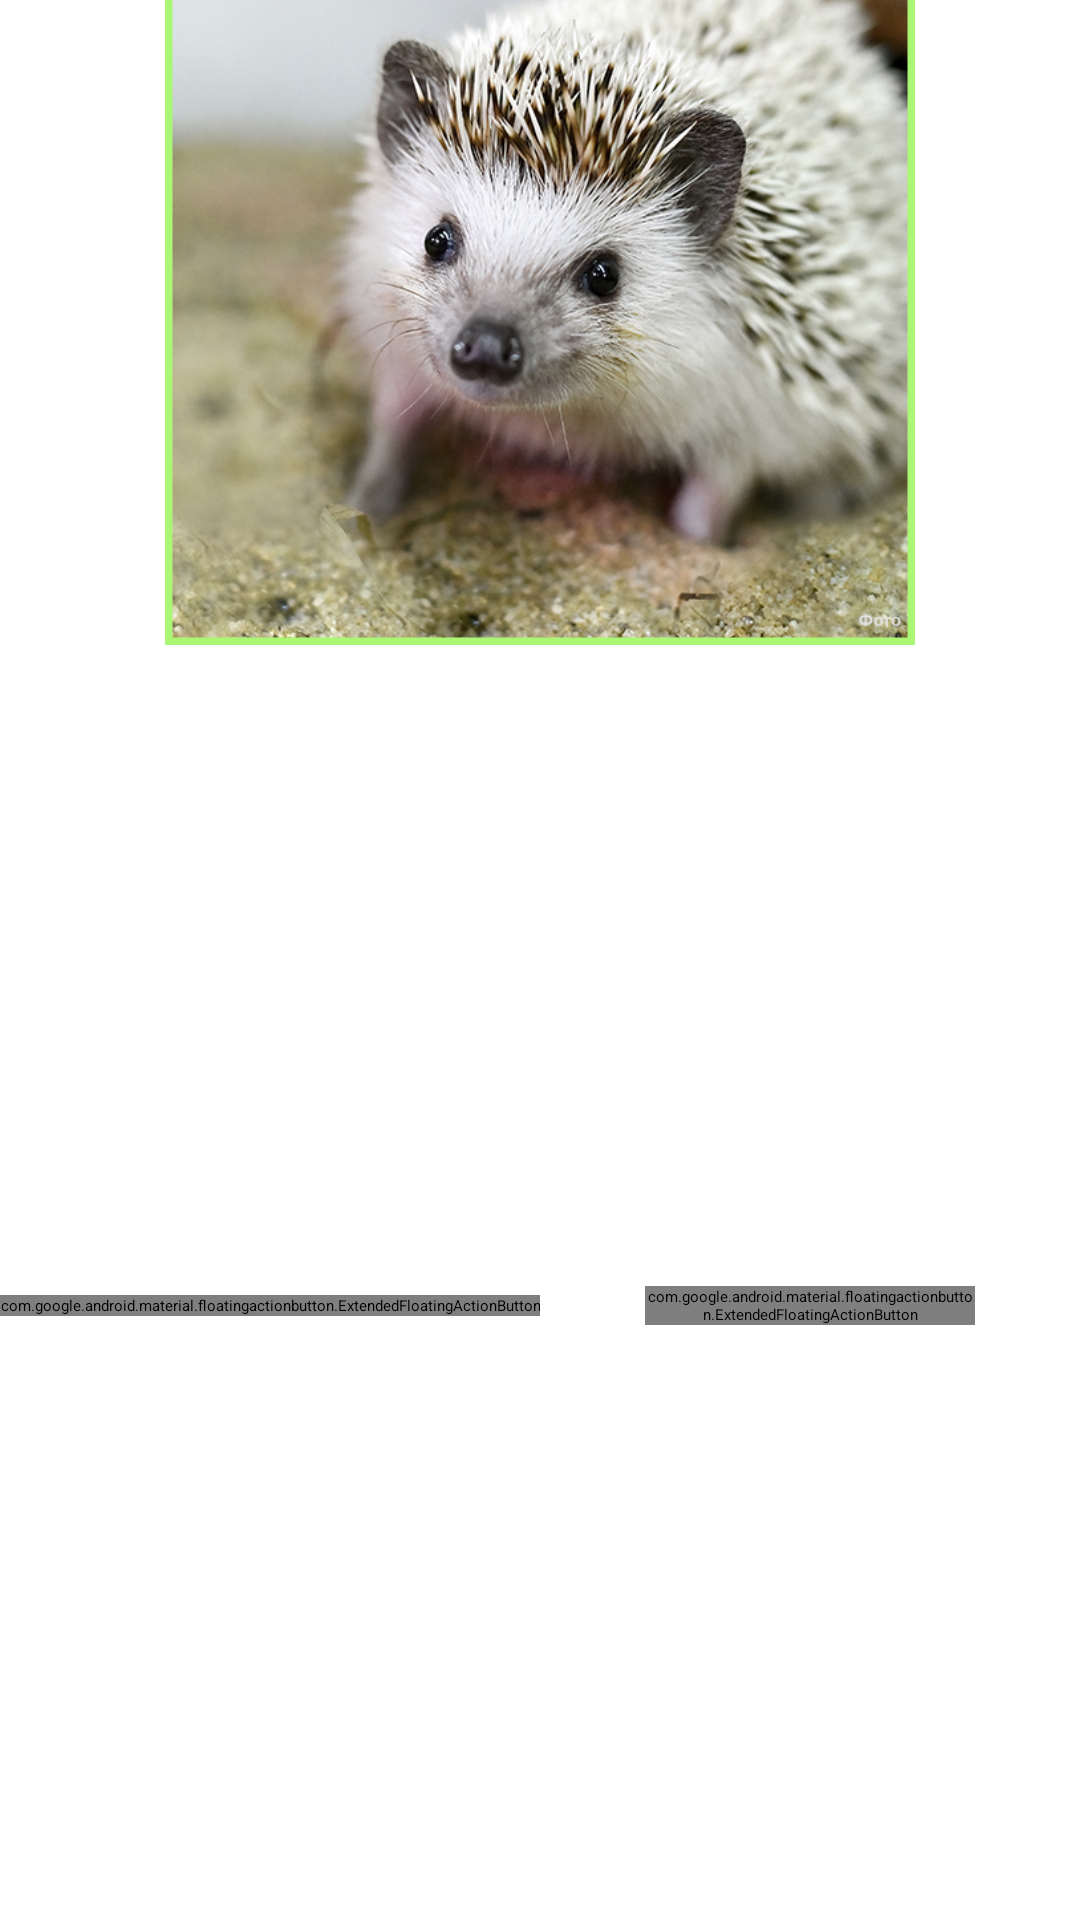

Write the Android layout XML for this screen, with the resource values it uses.
<!-- AndroidManifest.xml: application theme AppTheme.Launcher -->
<!-- res/layout/activity_player.xml -->
<?xml version="1.0" encoding="utf-8"?>
<LinearLayout xmlns:android="http://schemas.android.com/apk/res/android"
    xmlns:app="http://schemas.android.com/apk/res-auto"
    xmlns:tools="http://schemas.android.com/tools"
    android:layout_width="match_parent"
    android:layout_height="match_parent"
    android:gravity="center"
    android:orientation="vertical"
    tools:context=".PlayerActivity"
    >

    <LinearLayout
        android:layout_width="match_parent"
        android:layout_height="wrap_content"
        android:gravity="center"
        android:orientation="horizontal"
        android:layout_weight="1">

        <ImageButton
            android:id="@+id/backBtn"
            android:layout_width="wrap_content"
            android:layout_height="40dp"
            android:layout_marginStart="5dp"
            android:background="@android:color/transparent"
            android:contentDescription="@string/back_btn"
            android:padding="10dp"
            android:src="@drawable/back" />

        <TextView
            android:id="@+id/textView3"
            android:layout_width="0dp"
            android:layout_height="match_parent"
            android:layout_weight="1"
            android:gravity="center"
            android:text="@string/app_name"
            android:textSize="25sp"
            android:textStyle="bold" />

        <ImageButton
            android:id="@+id/favBtn"
            android:layout_width="wrap_content"
            android:layout_height="wrap_content"
            android:layout_marginEnd="15dp"
            android:background="@android:color/transparent"
            android:contentDescription="@string/fav"
            android:padding="10dp"
            android:src="@drawable/heart" />
    </LinearLayout>

    <com.google.android.material.imageview.ShapeableImageView
        android:id="@+id/trackCover2"
        android:layout_width="250dp"
        android:layout_height="250dp"
        android:layout_margin="10dp"
        android:scaleType="centerCrop"
        android:src="@drawable/test"
        app:shapeAppearanceOverlay="@style/curved"
        app:strokeColor="@color/md_theme_light_primaryContainer"
        app:strokeWidth="5dp" />

    <TextView
        android:id="@+id/trackTitle2"
        android:layout_width="match_parent"
        android:layout_height="wrap_content"
        android:layout_marginHorizontal="20dp"
        android:layout_weight="1"
        android:gravity="center"
        android:text="@string/track_title"
        android:textAlignment="center"
        android:textSize="20sp" />

    <LinearLayout
        android:layout_width="match_parent"
        android:layout_height="wrap_content"
        android:layout_weight="1"
        android:gravity="center"
        android:orientation="horizontal">

        <com.google.android.material.floatingactionbutton.ExtendedFloatingActionButton
            android:id="@+id/prevBtn"
            android:layout_width="wrap_content"
            android:layout_height="wrap_content"
            android:layout_margin="10dp"
            app:icon="@drawable/prev"
            app:iconSize="40dp" />

        <com.google.android.material.floatingactionbutton.ExtendedFloatingActionButton
            android:id="@+id/startBtn"
            android:layout_width="wrap_content"
            android:layout_height="wrap_content"
            android:layout_marginHorizontal="25dp"
            app:icon="@drawable/pause"
            app:iconSize="50dp"
            app:shapeAppearanceOverlay="@style/curved_btn" />

        <com.google.android.material.floatingactionbutton.ExtendedFloatingActionButton
            android:id="@+id/nextBtn"
            android:layout_width="wrap_content"
            android:layout_height="wrap_content"
            android:layout_margin="10dp"
            app:icon="@drawable/next"
            app:iconSize="40dp" />
    </LinearLayout>

    <LinearLayout
        android:layout_width="match_parent"
        android:layout_height="25dp"
        android:layout_margin="20dp"
        android:orientation="horizontal"
        android:layout_weight="1">

        <TextView
            android:id="@+id/durStart"
            android:layout_width="wrap_content"
            android:layout_height="match_parent"
            android:layout_weight="1"
            android:gravity="center"
            android:text="@string/time_start"
            android:textSize="15sp" />

        <SeekBar
            android:id="@+id/seekBar1"
            android:layout_width="242dp"
            android:layout_height="match_parent"
            android:layout_weight="1" />

        <TextView
            android:id="@+id/durEnd"
            android:layout_width="wrap_content"
            android:layout_height="match_parent"
            android:layout_weight="1"
            android:gravity="center"
            android:text="@string/time_stop"
            android:textSize="15sp" />
    </LinearLayout>

    <LinearLayout
        android:layout_width="match_parent"
        android:layout_height="wrap_content"
        android:orientation="horizontal"
        android:layout_weight="1">

        <ImageButton
            android:id="@+id/repeatBtnPA"
            android:layout_width="0dp"
            android:layout_height="match_parent"
            android:src="@drawable/loop"
            android:background="@android:color/transparent"
            android:layout_weight="1"
            tools:ignore="NestedWeights" />

        <ImageButton
            android:id="@+id/equalizerBtnPA"
            android:layout_width="0dp"
            android:layout_height="match_parent"
            android:src="@drawable/equalizer"
            android:background="@android:color/transparent"
            android:layout_weight="1" />

        <ImageButton
            android:id="@+id/timerBtnPA"
            android:layout_width="0dp"
            android:layout_height="match_parent"
            android:src="@drawable/sleep_timer"
            android:background="@android:color/transparent"
            android:layout_weight="1"
 />
    </LinearLayout>
</LinearLayout>
<!-- resources referenced by this layout -->
<resources>
  <color name="md_theme_light_primaryContainer">#ABF775</color>
  <!-- drawable back (drawable) -->
  <vector android:autoMirrored="true" android:height="32dp"
      android:tint="@color/seed" android:viewportHeight="24"
      android:viewportWidth="24" android:width="32dp" xmlns:android="http://schemas.android.com/apk/res/android">
      <path android:fillColor="@android:color/white" android:pathData="M20,11H7.83l5.59,-5.59L12,4l-8,8 8,8 1.41,-1.41L7.83,13H20v-2z"/>
  </vector>
  <!-- drawable equalizer (drawable) -->
  <vector android:height="32dp" android:tint="@color/md_theme_light_outline"
      android:viewportHeight="24" android:viewportWidth="24"
      android:width="32dp" xmlns:android="http://schemas.android.com/apk/res/android">
      <path android:fillColor="@android:color/white" android:pathData="M10,20h4L14,4h-4v16zM4,20h4v-8L4,12v8zM16,9v11h4L20,9h-4z"/>
  </vector>
  <!-- drawable heart (drawable) -->
  <vector xmlns:android="http://schemas.android.com/apk/res/android"
      android:width="32dp"
      android:height="32dp"
      android:viewportWidth="24"
      android:viewportHeight="24">
    <path
        android:pathData="M12,6C10.201,3.903 7.194,3.255 4.939,5.175C2.685,7.096 2.367,10.306 4.138,12.577C5.61,14.465 10.065,18.448 11.525,19.737C11.688,19.881 11.77,19.953 11.865,19.982C11.948,20.006 12.039,20.006 12.123,19.982C12.218,19.953 12.299,19.881 12.463,19.737C13.923,18.448 18.378,14.465 19.85,12.577C21.62,10.306 21.342,7.075 19.048,5.175C16.755,3.275 13.799,3.903 12,6Z"
        android:strokeLineJoin="round"
        android:strokeWidth="2"
        android:fillColor="#00000000"
        android:fillType="evenOdd"
        android:strokeColor="@color/md_theme_light_outline"
        android:strokeLineCap="round"/>
  </vector>
  <!-- drawable loop (drawable) -->
  <vector xmlns:android="http://schemas.android.com/apk/res/android"
      android:width="32dp"
      android:height="32dp"
      android:viewportWidth="32"
      android:viewportHeight="32">
    <path
        android:pathData="M24.6,11.5c-0.3,-0.5 -0.9,-0.6 -1.4,-0.3c-0.5,0.3 -0.6,0.9 -0.3,1.4c0.7,1 1,2.2 1,3.4c0,3.3 -2.7,6 -6,6h-4c-3.3,0 -6,-2.7 -6,-6s2.7,-6 6,-6h3v1.4c0,0.4 0.2,0.7 0.6,0.9c0.1,0.1 0.3,0.1 0.4,0.1c0.2,0 0.4,-0.1 0.6,-0.2l3,-2.4C21.9,9.6 22,9.3 22,9s-0.1,-0.6 -0.4,-0.8l-3,-2.4c-0.3,-0.2 -0.7,-0.3 -1.1,-0.1C17.2,5.9 17,6.2 17,6.6V8h-3c-4.4,0 -8,3.6 -8,8s3.6,8 8,8h4c4.4,0 8,-3.6 8,-8C26,14.4 25.5,12.8 24.6,11.5z"
        android:fillColor="#000000"/>
  </vector>
  <!-- drawable sleep_timer (drawable) -->
  <vector android:height="32dp" android:tint="@color/md_theme_light_outline"
      android:viewportHeight="24" android:viewportWidth="24"
      android:width="32dp" xmlns:android="http://schemas.android.com/apk/res/android">
      <path android:fillColor="@android:color/white" android:pathData="M15,1H9v2h6V1zM11,14h2V8h-2V14zM19.03,7.39l1.42,-1.42c-0.43,-0.51 -0.9,-0.99 -1.41,-1.41l-1.42,1.42C16.07,4.74 14.12,4 12,4c-4.97,0 -9,4.03 -9,9s4.02,9 9,9s9,-4.03 9,-9C21,10.88 20.26,8.93 19.03,7.39zM12,20c-3.87,0 -7,-3.13 -7,-7s3.13,-7 7,-7s7,3.13 7,7S15.87,20 12,20z"/>
  </vector>
  <!-- drawable test: jpg bitmap (drawable, 328291 bytes) -->
  <string name="app_name">Music</string>
  <string name="back_btn">Назад</string>
  <string name="fav">Избранное</string>
  <string name="time_start">0:00</string>
  <string name="time_stop">2:56</string>
  <string name="track_title">Пример Текста</string>
  <style name="curved_btn">
          <item name="cornerSize">30%</item>
      </style>
  <color name="seed">#3c7e00</color>
  <color name="md_theme_light_outline">#74796D</color>
</resources>
